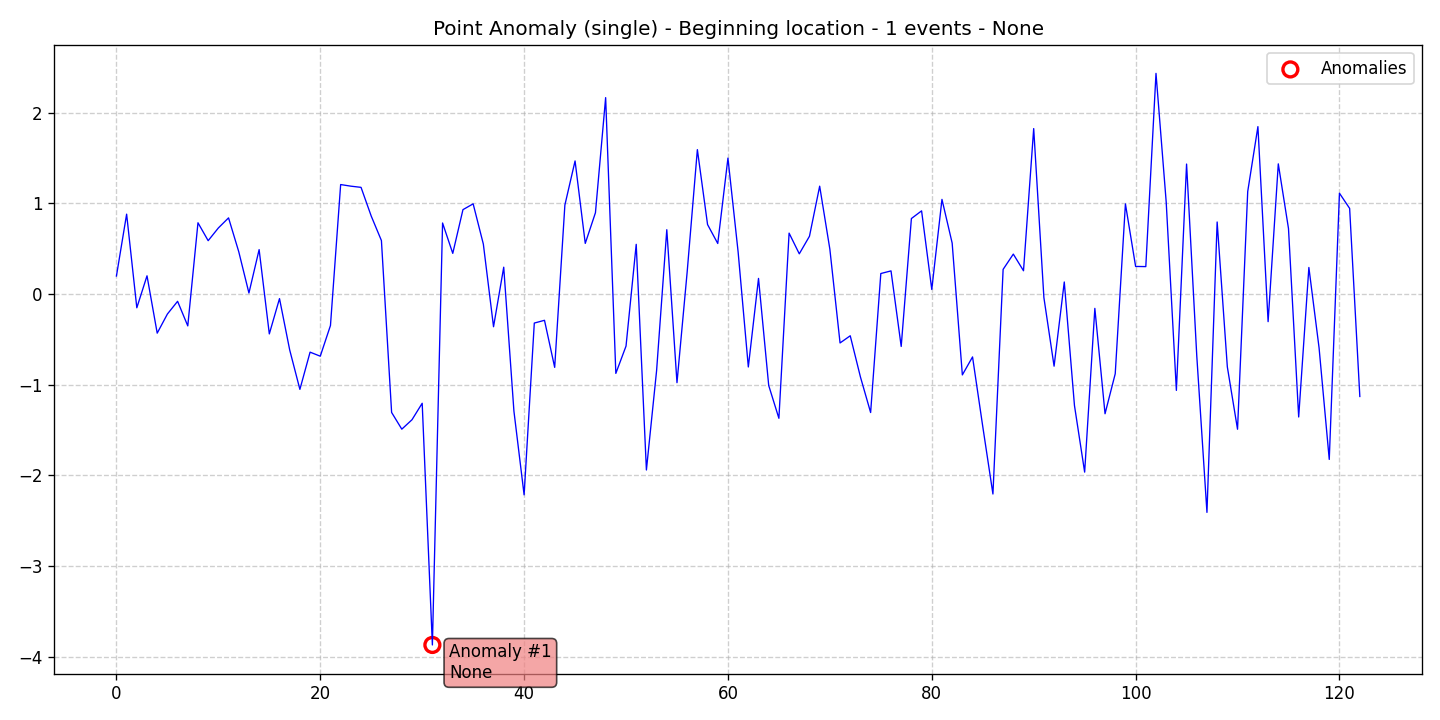

Data behind this chart, as committed beside it:
data, stationary, det_lin_up, det_lin_down, det_quad, det_cubic, det_exp, det_damped, stoc_trend, volatility, single_seas, multiple_seas, point_anom_single, point_anom_multi, collect_anom, context_anom, mean_shift, var_shift, trend_shift, date, is_break, is_anomaly, is_multi, location_beginning
0.1986, 0, 0, 0, 0, 0, 0, 0, 0, 0, 0, 0, 1, 0, 0, 0, 0, 0, 0, 2020-01-01, 0, 0, 0, 1
0.8805, 0, 0, 0, 0, 0, 0, 0, 0, 0, 0, 0, 1, 0, 0, 0, 0, 0, 0, 2020-01-02, 0, 0, 0, 1
-0.1518, 0, 0, 0, 0, 0, 0, 0, 0, 0, 0, 0, 1, 0, 0, 0, 0, 0, 0, 2020-01-03, 0, 0, 0, 1
0.2008, 0, 0, 0, 0, 0, 0, 0, 0, 0, 0, 0, 1, 0, 0, 0, 0, 0, 0, 2020-01-04, 0, 0, 0, 1
-0.4312, 0, 0, 0, 0, 0, 0, 0, 0, 0, 0, 0, 1, 0, 0, 0, 0, 0, 0, 2020-01-05, 0, 0, 0, 1
-0.2206, 0, 0, 0, 0, 0, 0, 0, 0, 0, 0, 0, 1, 0, 0, 0, 0, 0, 0, 2020-01-06, 0, 0, 0, 1
-0.08038, 0, 0, 0, 0, 0, 0, 0, 0, 0, 0, 0, 1, 0, 0, 0, 0, 0, 0, 2020-01-07, 0, 0, 0, 1
-0.3513, 0, 0, 0, 0, 0, 0, 0, 0, 0, 0, 0, 1, 0, 0, 0, 0, 0, 0, 2020-01-08, 0, 0, 0, 1
0.7855, 0, 0, 0, 0, 0, 0, 0, 0, 0, 0, 0, 1, 0, 0, 0, 0, 0, 0, 2020-01-09, 0, 0, 0, 1
0.5882, 0, 0, 0, 0, 0, 0, 0, 0, 0, 0, 0, 1, 0, 0, 0, 0, 0, 0, 2020-01-10, 0, 0, 0, 1
0.7282, 0, 0, 0, 0, 0, 0, 0, 0, 0, 0, 0, 1, 0, 0, 0, 0, 0, 0, 2020-01-11, 0, 0, 0, 1
0.8395, 0, 0, 0, 0, 0, 0, 0, 0, 0, 0, 0, 1, 0, 0, 0, 0, 0, 0, 2020-01-12, 0, 0, 0, 1
0.4671, 0, 0, 0, 0, 0, 0, 0, 0, 0, 0, 0, 1, 0, 0, 0, 0, 0, 0, 2020-01-13, 0, 0, 0, 1
0.01118, 0, 0, 0, 0, 0, 0, 0, 0, 0, 0, 0, 1, 0, 0, 0, 0, 0, 0, 2020-01-14, 0, 0, 0, 1
0.4895, 0, 0, 0, 0, 0, 0, 0, 0, 0, 0, 0, 1, 0, 0, 0, 0, 0, 0, 2020-01-15, 0, 0, 0, 1
-0.4397, 0, 0, 0, 0, 0, 0, 0, 0, 0, 0, 0, 1, 0, 0, 0, 0, 0, 0, 2020-01-16, 0, 0, 0, 1
-0.05057, 0, 0, 0, 0, 0, 0, 0, 0, 0, 0, 0, 1, 0, 0, 0, 0, 0, 0, 2020-01-17, 0, 0, 0, 1
-0.6165, 0, 0, 0, 0, 0, 0, 0, 0, 0, 0, 0, 1, 0, 0, 0, 0, 0, 0, 2020-01-18, 0, 0, 0, 1
-1.051, 0, 0, 0, 0, 0, 0, 0, 0, 0, 0, 0, 1, 0, 0, 0, 0, 0, 0, 2020-01-19, 0, 0, 0, 1
-0.6408, 0, 0, 0, 0, 0, 0, 0, 0, 0, 0, 0, 1, 0, 0, 0, 0, 0, 0, 2020-01-20, 0, 0, 0, 1
-0.6854, 0, 0, 0, 0, 0, 0, 0, 0, 0, 0, 0, 1, 0, 0, 0, 0, 0, 0, 2020-01-21, 0, 0, 0, 1
-0.347, 0, 0, 0, 0, 0, 0, 0, 0, 0, 0, 0, 1, 0, 0, 0, 0, 0, 0, 2020-01-22, 0, 0, 0, 1
1.207, 0, 0, 0, 0, 0, 0, 0, 0, 0, 0, 0, 1, 0, 0, 0, 0, 0, 0, 2020-01-23, 0, 0, 0, 1
1.189, 0, 0, 0, 0, 0, 0, 0, 0, 0, 0, 0, 1, 0, 0, 0, 0, 0, 0, 2020-01-24, 0, 0, 0, 1
1.176, 0, 0, 0, 0, 0, 0, 0, 0, 0, 0, 0, 1, 0, 0, 0, 0, 0, 0, 2020-01-25, 0, 0, 0, 1
0.8592, 0, 0, 0, 0, 0, 0, 0, 0, 0, 0, 0, 1, 0, 0, 0, 0, 0, 0, 2020-01-26, 0, 0, 0, 1
0.5893, 0, 0, 0, 0, 0, 0, 0, 0, 0, 0, 0, 1, 0, 0, 0, 0, 0, 0, 2020-01-27, 0, 0, 0, 1
-1.306, 0, 0, 0, 0, 0, 0, 0, 0, 0, 0, 0, 1, 0, 0, 0, 0, 0, 0, 2020-01-28, 0, 0, 0, 1
-1.49, 0, 0, 0, 0, 0, 0, 0, 0, 0, 0, 0, 1, 0, 0, 0, 0, 0, 0, 2020-01-29, 0, 0, 0, 1
-1.386, 0, 0, 0, 0, 0, 0, 0, 0, 0, 0, 0, 1, 0, 0, 0, 0, 0, 0, 2020-01-30, 0, 0, 0, 1
-1.204, 0, 0, 0, 0, 0, 0, 0, 0, 0, 0, 0, 1, 0, 0, 0, 0, 0, 0, 2020-01-31, 0, 0, 0, 1
-3.869, 0, 0, 0, 0, 0, 0, 0, 0, 0, 0, 0, 1, 0, 0, 0, 0, 0, 0, 2020-02-01, 0, 1, 0, 1
0.7831, 0, 0, 0, 0, 0, 0, 0, 0, 0, 0, 0, 1, 0, 0, 0, 0, 0, 0, 2020-02-02, 0, 0, 0, 1
0.4483, 0, 0, 0, 0, 0, 0, 0, 0, 0, 0, 0, 1, 0, 0, 0, 0, 0, 0, 2020-02-03, 0, 0, 0, 1
0.9301, 0, 0, 0, 0, 0, 0, 0, 0, 0, 0, 0, 1, 0, 0, 0, 0, 0, 0, 2020-02-04, 0, 0, 0, 1
0.9942, 0, 0, 0, 0, 0, 0, 0, 0, 0, 0, 0, 1, 0, 0, 0, 0, 0, 0, 2020-02-05, 0, 0, 0, 1
0.5506, 0, 0, 0, 0, 0, 0, 0, 0, 0, 0, 0, 1, 0, 0, 0, 0, 0, 0, 2020-02-06, 0, 0, 0, 1
-0.3606, 0, 0, 0, 0, 0, 0, 0, 0, 0, 0, 0, 1, 0, 0, 0, 0, 0, 0, 2020-02-07, 0, 0, 0, 1
0.2958, 0, 0, 0, 0, 0, 0, 0, 0, 0, 0, 0, 1, 0, 0, 0, 0, 0, 0, 2020-02-08, 0, 0, 0, 1
-1.29, 0, 0, 0, 0, 0, 0, 0, 0, 0, 0, 0, 1, 0, 0, 0, 0, 0, 0, 2020-02-09, 0, 0, 0, 1
-2.214, 0, 0, 0, 0, 0, 0, 0, 0, 0, 0, 0, 1, 0, 0, 0, 0, 0, 0, 2020-02-10, 0, 0, 0, 1
-0.3201, 0, 0, 0, 0, 0, 0, 0, 0, 0, 0, 0, 1, 0, 0, 0, 0, 0, 0, 2020-02-11, 0, 0, 0, 1
-0.2897, 0, 0, 0, 0, 0, 0, 0, 0, 0, 0, 0, 1, 0, 0, 0, 0, 0, 0, 2020-02-12, 0, 0, 0, 1
-0.8086, 0, 0, 0, 0, 0, 0, 0, 0, 0, 0, 0, 1, 0, 0, 0, 0, 0, 0, 2020-02-13, 0, 0, 0, 1
0.9804, 0, 0, 0, 0, 0, 0, 0, 0, 0, 0, 0, 1, 0, 0, 0, 0, 0, 0, 2020-02-14, 0, 0, 0, 1
1.467, 0, 0, 0, 0, 0, 0, 0, 0, 0, 0, 0, 1, 0, 0, 0, 0, 0, 0, 2020-02-15, 0, 0, 0, 1
0.5582, 0, 0, 0, 0, 0, 0, 0, 0, 0, 0, 0, 1, 0, 0, 0, 0, 0, 0, 2020-02-16, 0, 0, 0, 1
0.8966, 0, 0, 0, 0, 0, 0, 0, 0, 0, 0, 0, 1, 0, 0, 0, 0, 0, 0, 2020-02-17, 0, 0, 0, 1
2.165, 0, 0, 0, 0, 0, 0, 0, 0, 0, 0, 0, 1, 0, 0, 0, 0, 0, 0, 2020-02-18, 0, 0, 0, 1
-0.875, 0, 0, 0, 0, 0, 0, 0, 0, 0, 0, 0, 1, 0, 0, 0, 0, 0, 0, 2020-02-19, 0, 0, 0, 1
-0.5739, 0, 0, 0, 0, 0, 0, 0, 0, 0, 0, 0, 1, 0, 0, 0, 0, 0, 0, 2020-02-20, 0, 0, 0, 1
0.5478, 0, 0, 0, 0, 0, 0, 0, 0, 0, 0, 0, 1, 0, 0, 0, 0, 0, 0, 2020-02-21, 0, 0, 0, 1
-1.94, 0, 0, 0, 0, 0, 0, 0, 0, 0, 0, 0, 1, 0, 0, 0, 0, 0, 0, 2020-02-22, 0, 0, 0, 1
-0.844, 0, 0, 0, 0, 0, 0, 0, 0, 0, 0, 0, 1, 0, 0, 0, 0, 0, 0, 2020-02-23, 0, 0, 0, 1
0.7091, 0, 0, 0, 0, 0, 0, 0, 0, 0, 0, 0, 1, 0, 0, 0, 0, 0, 0, 2020-02-24, 0, 0, 0, 1
-0.9774, 0, 0, 0, 0, 0, 0, 0, 0, 0, 0, 0, 1, 0, 0, 0, 0, 0, 0, 2020-02-25, 0, 0, 0, 1
0.2443, 0, 0, 0, 0, 0, 0, 0, 0, 0, 0, 0, 1, 0, 0, 0, 0, 0, 0, 2020-02-26, 0, 0, 0, 1
1.592, 0, 0, 0, 0, 0, 0, 0, 0, 0, 0, 0, 1, 0, 0, 0, 0, 0, 0, 2020-02-27, 0, 0, 0, 1
0.766, 0, 0, 0, 0, 0, 0, 0, 0, 0, 0, 0, 1, 0, 0, 0, 0, 0, 0, 2020-02-28, 0, 0, 0, 1
0.5572, 0, 0, 0, 0, 0, 0, 0, 0, 0, 0, 0, 1, 0, 0, 0, 0, 0, 0, 2020-02-29, 0, 0, 0, 1
... 63 more rows
